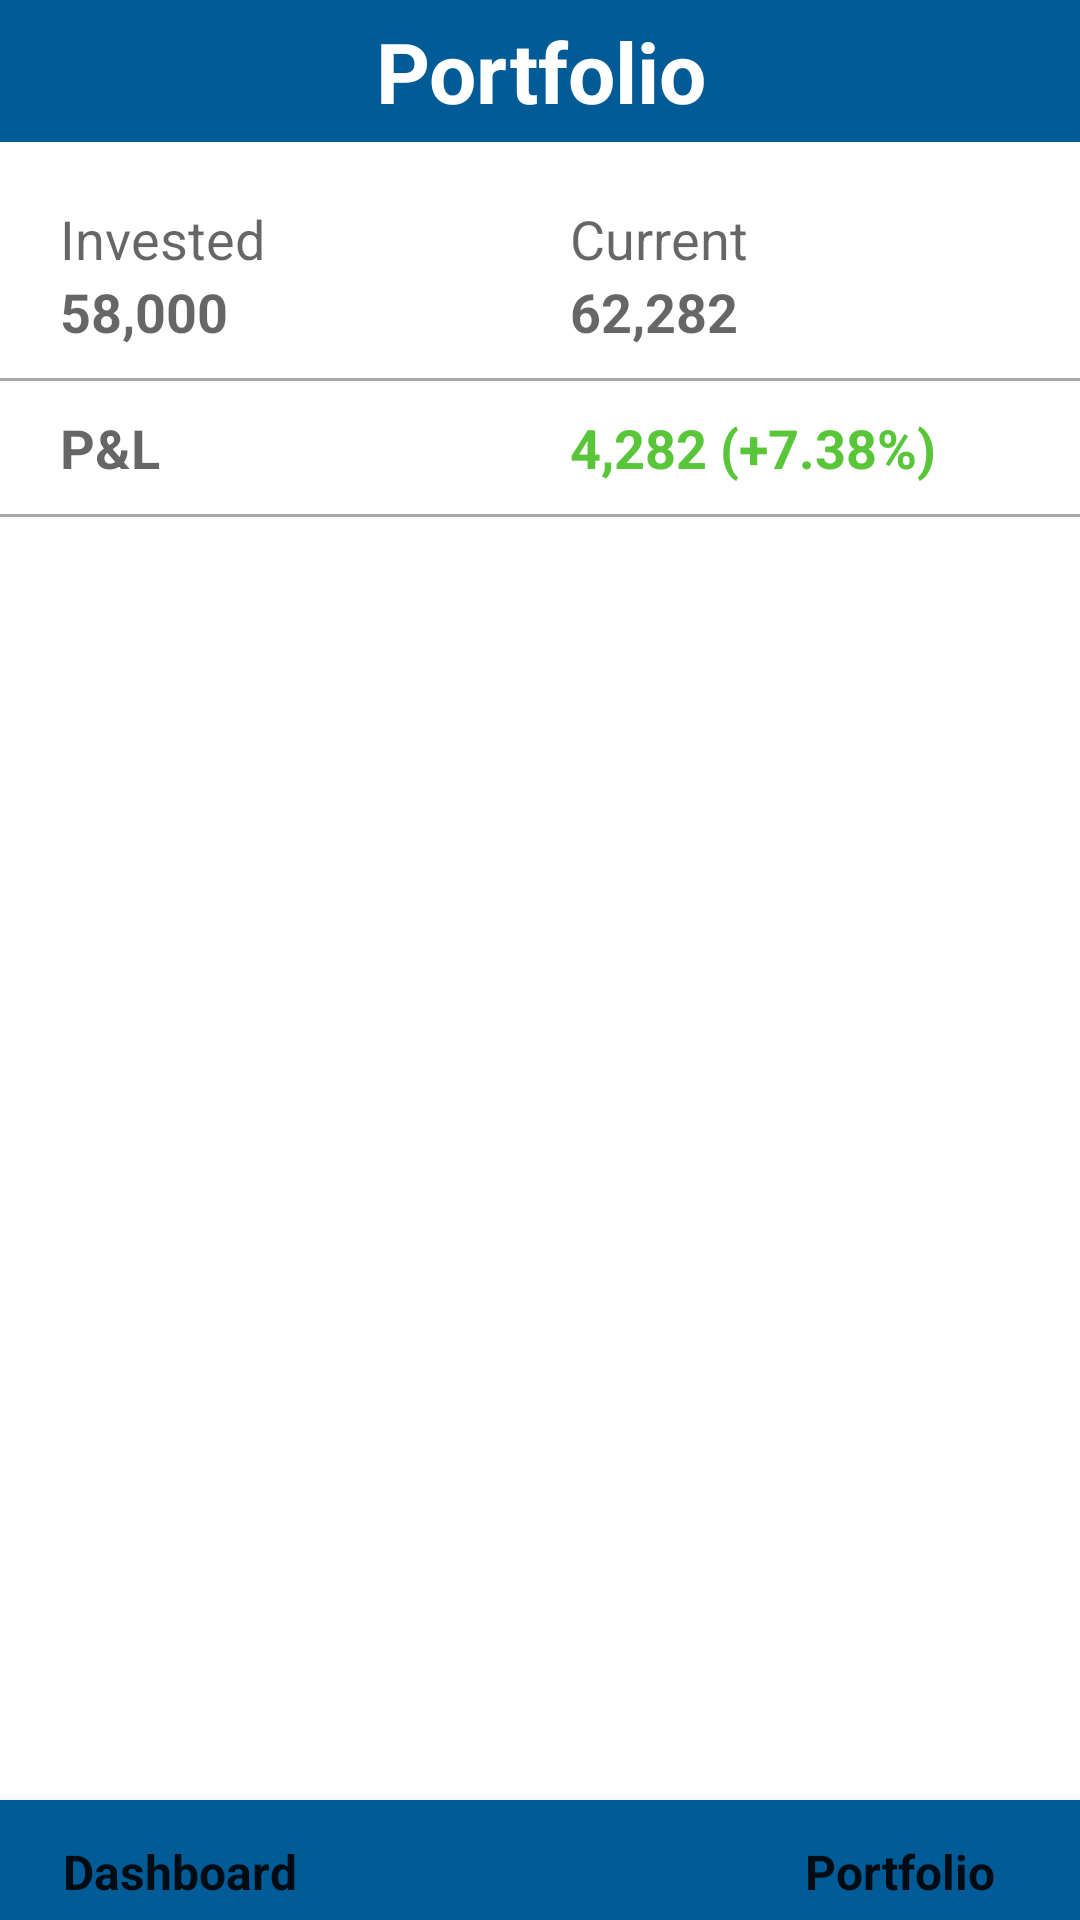

Reconstruct the res/layout file that produces this screen, plus the resources it refers to.
<!-- AndroidManifest.xml: application theme Theme.StocksMaster -->
<!-- res/layout/activity_portfolio2.xml -->
<?xml version="1.0" encoding="utf-8"?>
<RelativeLayout
    xmlns:android="http://schemas.android.com/apk/res/android"
    xmlns:app="http://schemas.android.com/apk/res-auto"
    xmlns:tools="http://schemas.android.com/tools"
    android:layout_width="match_parent"
    android:layout_height="match_parent"
    tools:context="Portfolio">

    <com.google.android.material.bottomnavigation.BottomNavigationView
        android:id="@+id/bottom_navigation"
        android:layout_width="match_parent"
        android:layout_height="40dp"
        android:layout_alignParentBottom="true"
        app:itemBackground="@color/darkBlue"
        app:itemIconTint="@drawable/selector"
        app:itemTextColor="@drawable/selector"
        app:itemTextAppearanceInactive="@style/BottomNavigation.ActiveItemTextAppearance"
        app:itemTextAppearanceActive="@style/BottomNavigation.ActiveItemTextAppearance"
        app:menu="@menu/menu_navigation" />

    <TextView
        android:id="@+id/heading"
        android:layout_width="match_parent"
        android:layout_height="wrap_content"
        android:textSize="28sp"
        android:textStyle="bold"
        android:textAlignment="center"
        android:padding="5dp"
        android:textColor="@color/white"
        android:background="@color/darkBlue"
        android:text="@string/portfolio" />

    <LinearLayout
        android:id="@+id/container"
        android:layout_width="match_parent"
        android:layout_height="wrap_content"
        android:layout_below="@id/heading"
        android:layout_marginTop="20dp"
        android:orientation="vertical">

        <LinearLayout
            android:id="@+id/labels"
            android:layout_width="match_parent"
            android:layout_height="wrap_content"
            android:layout_marginStart="20dp"
            android:orientation="horizontal">

            <TextView
                android:id="@+id/invested"
                android:layout_width="100dp"
                android:layout_height="wrap_content"
                android:layout_weight="1"
                android:textAppearance="?android:attr/textAppearanceMedium"
                android:text="Invested" />

            <TextView
                android:id="@+id/current"
                android:layout_width="100dp"
                android:layout_height="wrap_content"
                android:layout_weight="1"
                android:textAppearance="?android:attr/textAppearanceMedium"
                android:text="Current" />

        </LinearLayout>

        <LinearLayout
            android:id="@+id/amounts"
            android:layout_width="match_parent"
            android:layout_height="wrap_content"
            android:layout_below="@+id/labels"
            android:layout_marginStart="20dp"
            android:orientation="horizontal">

            <TextView
                android:id="@+id/investedAmount"
                android:layout_width="100dp"
                android:layout_height="wrap_content"
                android:layout_weight="1"
                android:textAppearance="?android:attr/textAppearanceMedium"
                android:textStyle="bold"
                android:text="58,000" />

            <TextView
                android:id="@+id/currentAmount"
                android:layout_width="100dp"
                android:layout_height="wrap_content"
                android:layout_weight="1"
                android:textAppearance="?android:attr/textAppearanceMedium"
                android:textStyle="bold"
                android:text="62,282" />
        </LinearLayout>

        <View
            android:layout_width="match_parent"
            android:layout_height="1dp"
            android:layout_marginTop="10dp"
            android:background="@android:color/darker_gray" />

        <LinearLayout
            android:id="@+id/profitandloss"
            android:layout_width="match_parent"
            android:layout_height="wrap_content"
            android:layout_below="@id/amounts"
            android:layout_marginStart="20dp"
            android:layout_marginTop="10dp"
            android:orientation="horizontal">

            <TextView
                android:id="@+id/profloss"
                android:layout_width="100dp"
                android:layout_height="wrap_content"
                android:layout_weight="1"
                android:textAppearance="?android:attr/textAppearanceMedium"
                android:textStyle="bold"
                android:text="P&amp;L" />

            <TextView
                android:id="@+id/plamount"
                android:layout_width="100dp"
                android:layout_height="wrap_content"
                android:layout_weight="1"
                android:textColor="#59c639"
                android:textAppearance="?android:attr/textAppearanceMedium"
                android:textStyle="bold"
                android:text="4,282 (+7.38%)" />

        </LinearLayout>

        <View
            android:layout_width="match_parent"
            android:layout_height="1dp"
            android:layout_marginTop="10dp"
            android:layout_marginBottom="10dp"
            android:background="@android:color/darker_gray" />

    </LinearLayout>


    <ListView
        android:id="@+id/portfolioList"
        android:layout_width="match_parent"
        android:layout_height="wrap_content"
        android:layout_above="@id/bottom_navigation"
        android:layout_marginBottom="10dp"
        android:layout_marginTop="10dp"
        android:layout_below="@+id/container">

    </ListView>

</RelativeLayout>
<!-- resources referenced by this layout -->
<resources>
  <color name="darkBlue">#005b96</color>
  <color name="white">#FFFFFFFF</color>
  <string name="portfolio">Portfolio</string>
  <style name="BottomNavigation.ActiveItemTextAppearance" parent="TextAppearance.AppCompat">
          <item name="android:textStyle">bold</item>
          <item name="android:textSize">16sp</item>
      </style>
  <style name="Theme.StocksMaster" parent="Theme.MaterialComponents.DayNight.DarkActionBar">
          
          <item name="colorPrimary">@color/purple_500</item>
          <item name="colorPrimaryVariant">@color/purple_700</item>
          <item name="colorOnPrimary">@color/white</item>
          
          <item name="colorSecondary">@color/teal_200</item>
          <item name="colorSecondaryVariant">@color/teal_700</item>
          <item name="colorOnSecondary">@color/black</item>
          
          <item name="android:statusBarColor">?attr/colorPrimaryVariant</item>
          
      </style>
  <color name="purple_500">#FF6200EE</color>
  <color name="purple_700">#FF3700B3</color>
  <color name="teal_200">#FF03DAC5</color>
  <color name="teal_700">#FF018786</color>
  <color name="black">#FF000000</color>
</resources>
